Run: headless pygame with SDL's dummy video driver; simulated clock (each Clock.tick advances the game by its frame time, no real sleeping); random seed 0; keys injected as events and as key.get_pressed() state; no mouse input.
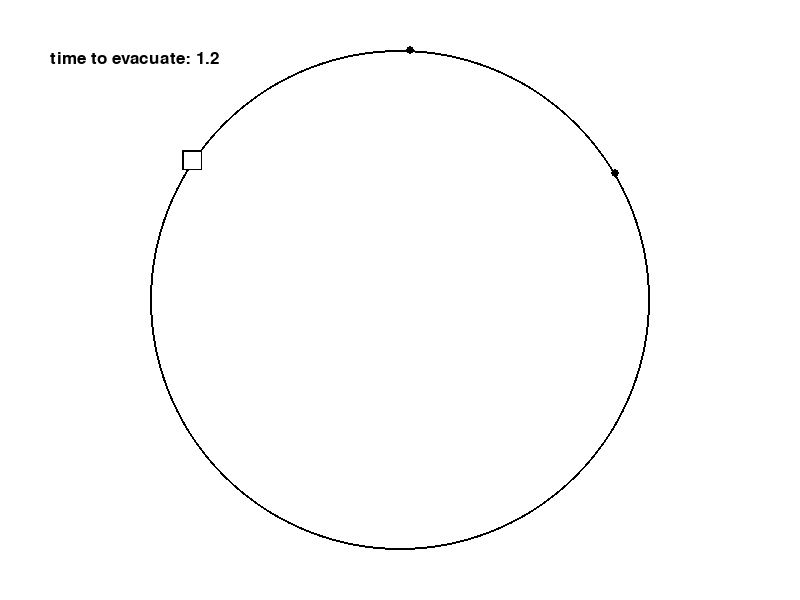
Frame 1 of 2 · flips 1–60 · no input
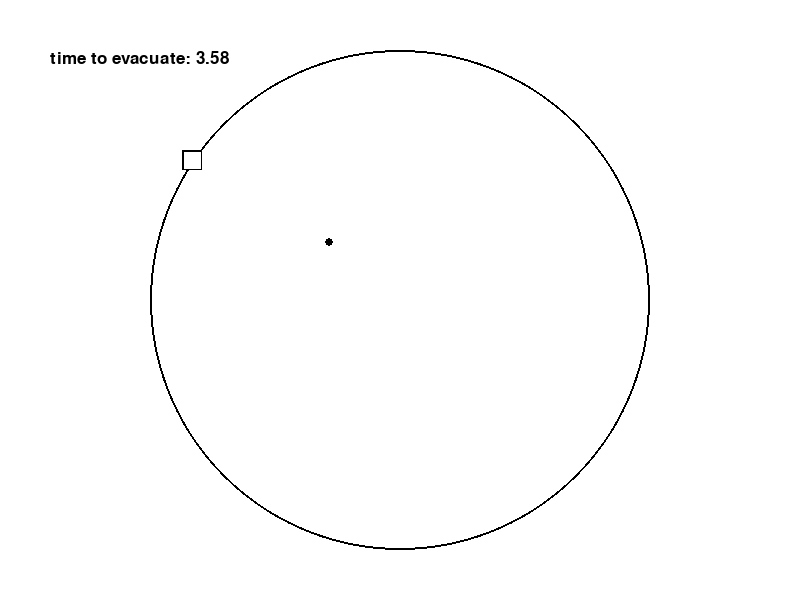
Frame 2 of 2 · flips 61–180 · tapped SPACE, RETURN · held RIGHT (→), D

The pygame program that drew these frames:

import pygame
import math
import random

#some code taken from https://python-forum.io/Thread-Moving-an-object-in-a-circular-path

pygame.init()
font = pygame.font.SysFont(None, 25)

#taken from https://stackoverflow.com/questions/20748326/pygame-waiting-the-user-to-keypress-a-key
from pygame.locals import *
def wait():
    while True:
        for event in pygame.event.get():
            if event.type == QUIT:
                pygame.quit()
                sys.exit()
            if event.type == KEYDOWN:
                return

def text_display(text, color):
    screen_text = font.render(text, True, color)
    return screen_text

def move_along_perimeter(angle, radius, coords):
    return coords[0] + radius * math.sin(angle), coords[1] + radius * math.cos(angle) * -1

def random_exit(radius, center):
    angle = random.random() * math.pi * 2
    return move_along_perimeter(angle, radius, center), angle

def distance(p1, p2):
    return math.sqrt((p2[0] - p1[0])**2 + (p2[1] - p1[1])**2)

def move_in_straight_line(current_position, speed, direction):
    if direction == "up":
        return current_position[0], current_position[1] - speed
    if direction == "left":
        return current_position[0] - speed, current_position[1]
    if direction == "right":
        return current_position[0] + speed, current_position[1]
    return 0

def move_in_straight_line_angled(current_position, speed, destination):
    distance_to_destination = distance(current_position, destination)
    if distance_to_destination == 0:
        return current_position
    vector = current_position[0] - destination[0], current_position[1] - destination[1]
    normalized_vector = (vector[0] / distance_to_destination) * speed, (vector[1] / distance_to_destination) * speed
    return current_position[0] - normalized_vector[0], current_position[1] - normalized_vector[1]

def random_robot_placement(radius_in_pixels, width_of_screen, height_of_screen):
    random_x = 1
    random_y = 1
    while distance((random_x, random_y), (0,0)) > 1:
        random_x = (random.random() * 2) - 1
        random_y = (random.random() * 2) - 1

    return width_of_screen/2 + random_x * radius_in_pixels, height_of_screen/2 + random_y * radius_in_pixels


def main():
    summed_time_to_evacuate = 0
    number_of_tests = 0
    average_time_to_evacuate = 0

    width = 800
    height = 600
    black = (0, 0, 0)
    white = (255, 255, 255)
    pygame.display.set_caption("Two Robots Evacuating a Disk")
    screen = pygame.display.set_mode((width, height))
    clock = pygame.time.Clock()
     
    radius = 250
    speed_along_perimeter = 0.02
    speed_in_a_straight_line = speed_along_perimeter * radius

    time_elapsed = angle_of_robot2 = 0

    center = int(width/2), int(height/2)

    exit_to_disk, angle_of_exit = random_exit(radius, center)

    robot1 = robot2 = random_robot_placement(radius, width, height)

    distance_from_perimeter = distance(((robot1[0]-center[0])/radius, math.cos(math.asin((robot1[0]-center[0])/radius))) * radius, ((robot1[0]-center[0])/radius, (center[1]-robot1[1])/radius))

    angle_robots_meet_perimeter = math.asin((robot1[0]-center[0])/radius) % (math.pi * 2)


    angle_of_robot1 = angle_of_robot2 = math.asin((robot1[0]-width/2)/radius)

    arc_length_travelled_along_perimeter = 0

    state = "move towards the perimeter"
     
    running = True
    while running:
        for event in pygame.event.get():
            if event.type == pygame.QUIT:
                running = False

        screen.fill(white)

        if state == "evacuate the last robot (robot1)" or state == "evacuate the last robot (robot2)":
            if state == "evacuate the last robot (robot1)":
                robot1 = move_in_straight_line_angled(robot1, speed_in_a_straight_line, robot2)
            if state == "evacuate the last robot (robot2)":
                robot2 = move_in_straight_line_angled(robot2, speed_in_a_straight_line, robot1)
            time_elapsed += speed_along_perimeter
            time_elapsed = round(time_elapsed, 5)
            if time_elapsed >= distance_from_perimeter + arc_length_travelled_along_perimeter + (2 * math.sin(arc_length_travelled_along_perimeter)):
                time_elapsed = distance_from_perimeter + arc_length_travelled_along_perimeter + (2 * math.sin(arc_length_travelled_along_perimeter))
                state = "evacuated"

        elif state == "move towards the perimeter":
            robot1 = move_in_straight_line(robot1, speed_in_a_straight_line, "up")
            robot2 = move_in_straight_line(robot2, speed_in_a_straight_line, "up")
            time_elapsed += speed_along_perimeter
            time_elapsed = round(time_elapsed, 5)
            if distance(robot1, center) >= radius:
                if (angle_robots_meet_perimeter - angle_of_exit) % (2 * math.pi) <= math.pi:
                    arc_length_travelled_along_perimeter = (angle_robots_meet_perimeter - angle_of_exit) % (2 * math.pi)
                    state = "move along the perimeter (robot1 reaches exit first)"
                elif (angle_robots_meet_perimeter - angle_of_exit) % (2 * math.pi) > math.pi:
                    arc_length_travelled_along_perimeter = (angle_of_exit - angle_robots_meet_perimeter) % (2 * math.pi)
                    state = "move along the perimeter (robot2 reaches exit first)"
                print(state)

        elif state == "move along the perimeter (robot1 reaches exit first)" or state == "move along the perimeter (robot2 reaches exit first)": 
            if state == "move along the perimeter (robot2 reaches exit first)" and time_elapsed >= distance_from_perimeter + arc_length_travelled_along_perimeter:
                state = "evacuate the last robot (robot1)"
                print(state)
                time_elapsed = distance_from_perimeter + arc_length_travelled_along_perimeter
            elif state == "move along the perimeter (robot1 reaches exit first)" and time_elapsed >= distance_from_perimeter + arc_length_travelled_along_perimeter:
                state = "evacuate the last robot (robot2)"
                print(state)
                time_elapsed = distance_from_perimeter + arc_length_travelled_along_perimeter
            else:
                angle_of_robot1 -= speed_along_perimeter
                angle_of_robot2 += speed_along_perimeter

                time_elapsed += speed_along_perimeter
                time_elapsed = round(time_elapsed, 5)

            robot1 = move_along_perimeter(angle_of_robot1, radius, center)
            robot2 = move_along_perimeter(angle_of_robot2, radius, center)


        pygame.draw.circle(screen, black, (int(robot1[0]), int(robot1[1])), 4, 0)
        pygame.draw.circle(screen, black, (int(robot2[0]), int(robot2[1])), 4, 0)
        pygame.draw.circle(screen, black, center, radius, 2)
        pygame.draw.rect(screen, black, (exit_to_disk[0] - 10,exit_to_disk[1] - 10,20,20), 2)
        pygame.draw.rect(screen, white, (exit_to_disk[0]+2 - 10,exit_to_disk[1]+2 - 10,17,17), 0)
        screen.blit(text_display("time to evacuate: " + str(round(time_elapsed, 2)), black), (50, 50))
        if average_time_to_evacuate != 0:
            screen.blit(text_display("average time to evacuate: " + str(round(average_time_to_evacuate, 2)), black), (50, 550))
        pygame.display.flip()
        clock.tick(10)

        if state == "evacuated":
            wait()
            summed_time_to_evacuate = time_elapsed + summed_time_to_evacuate
            number_of_tests = number_of_tests + 1
            average_time_to_evacuate = summed_time_to_evacuate/number_of_tests
            time_elapsed = angle_of_robot2 = 0
            exit_to_disk, angle_of_exit = random_exit(radius, center)
            robot1 = robot2 = random_robot_placement(radius, width, height)
            distance_from_perimeter = distance(((robot1[0]-center[0])/radius, math.cos(math.asin((robot1[0]-center[0])/radius))) * radius, ((robot1[0]-center[0])/radius, (center[1]-robot1[1])/radius))
            angle_robots_meet_perimeter = math.asin((robot1[0]-center[0])/radius) % (math.pi * 2)
            angle_of_robot1 = angle_of_robot2 = math.asin((robot1[0]-width/2)/radius)
            state = "move towards the perimeter"

     
    pygame.quit()
 
if __name__ == '__main__':
    main()
